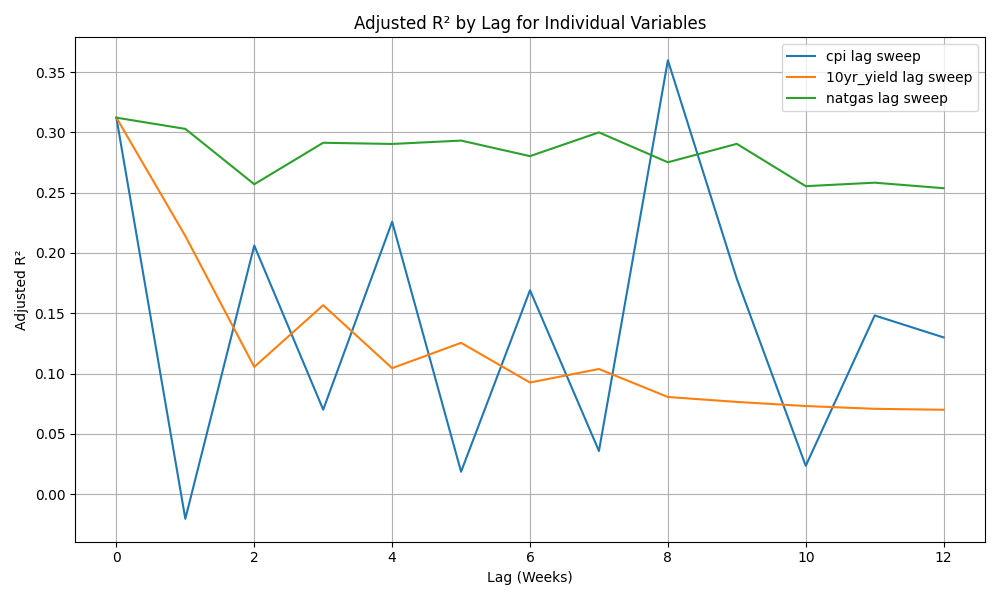

The data file committed next to this chart (first rows):
variable, lag, r_squared, adj_r_squared, p_delta_yield, p_cpi, p_natgas
cpi, 0, 0.3478, 0.3122, 0.0001, 0.0041, 0.0178
cpi, 1, 0.0324, -0.0204, 0.3948, 0.9795, 0.4353
cpi, 2, 0.2472, 0.2062, 0.0007, 0.2903, 0.328
cpi, 3, 0.1182, 0.0701, 0.045, 0.5304, 0.0479
cpi, 4, 0.2653, 0.2259, 0.0001, 0.0483, 0.3232
cpi, 5, 0.0693, 0.0186, 0.3786, 0.1134, 0.3106
cpi, 6, 0.2121, 0.1691, 0.003, 0.6405, 0.1427
cpi, 7, 0.0857, 0.0358, 0.1243, 0.0741, 0.7088
cpi, 8, 0.3929, 0.3598, 0.0, 0.5337, 0.9421
cpi, 9, 0.2211, 0.1786, 0.0115, 0.0077, 0.1431
cpi, 10, 0.0749, 0.0235, 0.0982, 0.7207, 0.4416
cpi, 11, 0.193, 0.1482, 0.0029, 0.2846, 0.3811
cpi, 12, 0.1758, 0.13, 0.0038, 0.716, 0.1007
10yr_yield, 0, 0.3478, 0.3122, 0.0001, 0.0041, 0.0178
10yr_yield, 1, 0.2547, 0.2141, 0.0073, 0.0638, 0.0112
10yr_yield, 2, 0.1518, 0.1055, 0.7026, 0.0386, 0.0197
10yr_yield, 3, 0.2003, 0.1567, 0.067, 0.0228, 0.036
10yr_yield, 4, 0.1508, 0.1045, 0.7704, 0.0398, 0.0251
10yr_yield, 5, 0.1716, 0.1255, 0.1015, 0.0719, 0.0145
10yr_yield, 6, 0.1404, 0.0926, 0.4014, 0.0781, 0.0282
10yr_yield, 7, 0.151, 0.1038, 0.242, 0.065, 0.0142
10yr_yield, 8, 0.129, 0.0806, 0.9624, 0.0688, 0.0303
10yr_yield, 9, 0.126, 0.0765, 0.3805, 0.1125, 0.036
10yr_yield, 10, 0.1227, 0.0731, 0.4482, 0.0837, 0.033
10yr_yield, 11, 0.1206, 0.0708, 0.5052, 0.0868, 0.0293
10yr_yield, 12, 0.1198, 0.07, 0.5275, 0.1162, 0.03
natgas, 0, 0.3478, 0.3122, 0.0001, 0.0041, 0.0178
natgas, 1, 0.339, 0.3029, 0.0002, 0.0064, 0.0272
natgas, 2, 0.2954, 0.257, 0.0003, 0.0057, 0.2363
natgas, 3, 0.3281, 0.2914, 0.0002, 0.0057, 0.0458
natgas, 4, 0.3271, 0.2904, 0.0002, 0.0059, 0.048
natgas, 5, 0.3298, 0.2932, 0.0002, 0.0068, 0.0422
natgas, 6, 0.3182, 0.2803, 0.0001, 0.0128, 0.0838
natgas, 7, 0.3369, 0.3, 0.0001, 0.0148, 0.0343
natgas, 8, 0.3133, 0.2752, 0.0001, 0.0141, 0.1061
natgas, 9, 0.3278, 0.2905, 0.0001, 0.0157, 0.0528
natgas, 10, 0.2953, 0.2554, 0.0002, 0.0218, 0.1576
natgas, 11, 0.298, 0.2583, 0.0002, 0.0306, 0.1379
natgas, 12, 0.2937, 0.2537, 0.0002, 0.0316, 0.1705
